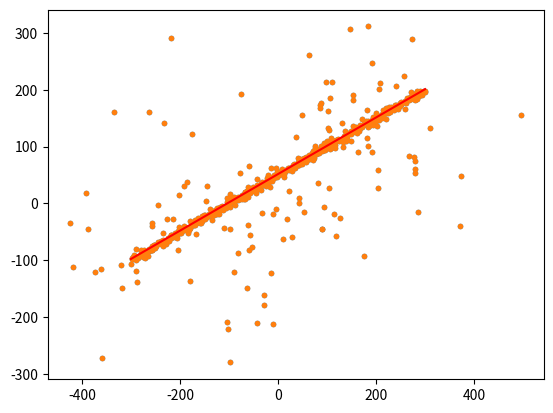

Python code for this plot:
# Params:
#       t threshold
#       N number of samples
#           q = probability of a data point to be an inlier => q^s = probability that s points are inliers
#               1 - q^s = probability that in s points at least one is an outlier
#               (1-q^s)^N = probability that in every N selection there is at least a data point which is an outlier
#               (1-q^s)^N = 1 - p <=> N = log(1 - p)/log(1 - q^s)
#           p = probability that all data points in each N samples are inliers
#             = probability with which we want to succeed
#           p ~ 99.9%
#       T = acceptable consensus set
#         = q * n (probability of a point o be an inlier * number of points)
#
#       q ~ 80%

import numpy as np
import matplotlib.pyplot as plt
np.random.seed(seed=2)


def generate_data():
    x = np.arange(-300, 300)
    y = 0.5*x + 50
    data = np.column_stack([x, y])

    data_faulty = np.array(40 * [(200.0, -130)])
    data_faulty += 4 * np.random.normal(size=data_faulty.shape)
    data_faulty = data[:data_faulty.shape[0]]

    data_noise = np.random.normal(size=data.shape)
    data += 2 * data_noise
    data[::2] += 3*data_noise[::2]
    data[::5] += 100*data_noise[::5]
    plt.plot(data[:, 0], data[:, 1], '.')
    plt.show()
    return data


def calculate_N(q, s, p=0.999):
    return np.ceil(np.log10((1 - p)) / np.log10(1 - np.power(q, s))).astype(np.int64)


def calculate_T(q, n):
    return np.ceil(q * n).astype(np.int64)


def calculate_distance(data_point, a, b, c):
    return (np.absolute(a*data_point[0] + b*data_point[1] + c))/np.sqrt(np.square(a) + np.square(b))


def plot_data(data):
    plt.plot(data[:, 0], data[:, 1], '.')
    return


def plot_line(data, a, b, c):
    # x = np.linspace(min(data[:, 0], max(data[:, 0])))
    x = np.linspace(-300, 300)
    y = (-a*x - c) / b
    plt.plot(x, y, '-r')
    return


def ransac(data, d=10, q=0.8, p=0.999, s=2):
    d += 2
    N = calculate_N(q, s, p)
    T = calculate_T(q, data.shape[0])
    random_points_indexes = np.random.choice(np.arange(0, data.shape[0]), replace=False, size=(N, 2))
    max_number_inliers = 0
    a_fin = 1
    b_fin = 1
    c_fin = 1
    for i in random_points_indexes:
        number_inliers = 0
        a = data[i[0]][1] - data[i[1]][1]       # y1 - y2
        b = data[i[1]][0] - data[i[0]][0]       # x2 - x1
        c = data[i[0]][0] * data[i[1]][1] - data[i[1]][0] * data[i[0]][1]   # x1*y2 - x2*y1
        for data_point in data:
            dist = calculate_distance(data_point, a, b, c)
            if dist <= d:
                number_inliers += 1
        if number_inliers > max_number_inliers:
            max_number_inliers = number_inliers
            a_fin = a
            b_fin = b
            c_fin = c
    plot_data(data)
    plot_line(data, a_fin, b_fin, c_fin)
    plt.show()
    return


if __name__ == '__main__':
    data = generate_data()
    print(data.shape)
    ransac(data)
